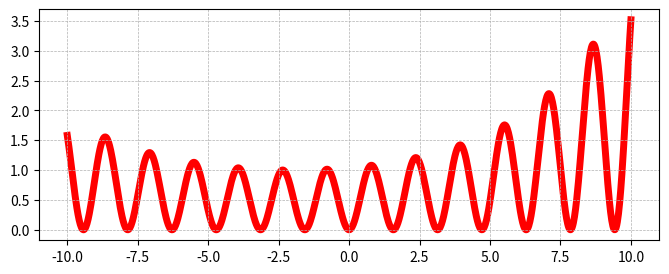

Write the Python code that produced this figure.
import matplotlib.pyplot as plt
import numpy as np
x = np.linspace(-10, 10, 1000)
plt.figure(figsize=(8,3))
plt.grid(lw=0.5, ls='--')
plt.plot(x,np.power((np.sin(2*x)), 2)*np.exp(((x+2)/10) ** 2), lw = 5.0, color='red', zorder=0)
plt.show()
